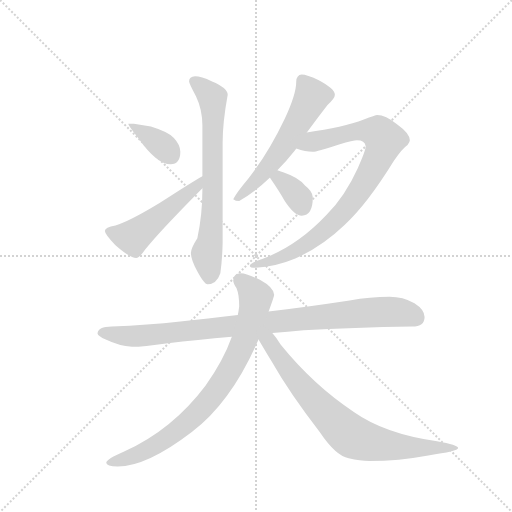
t = 0.00 s
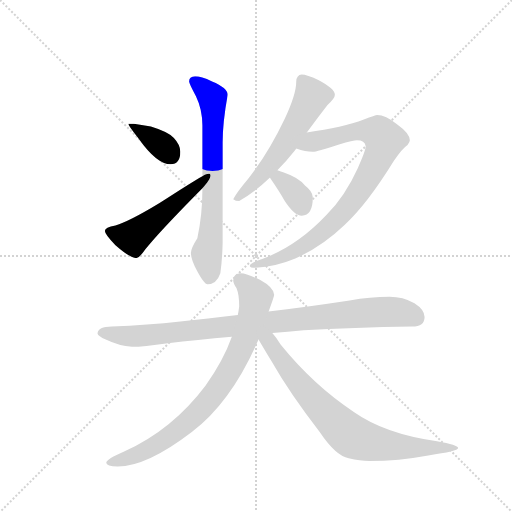
t = 1.44 s
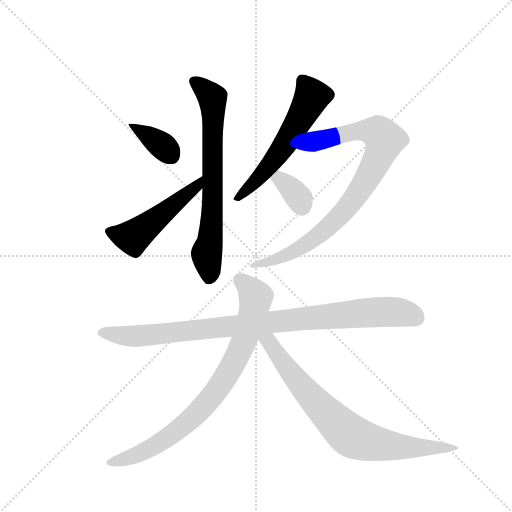
t = 2.88 s
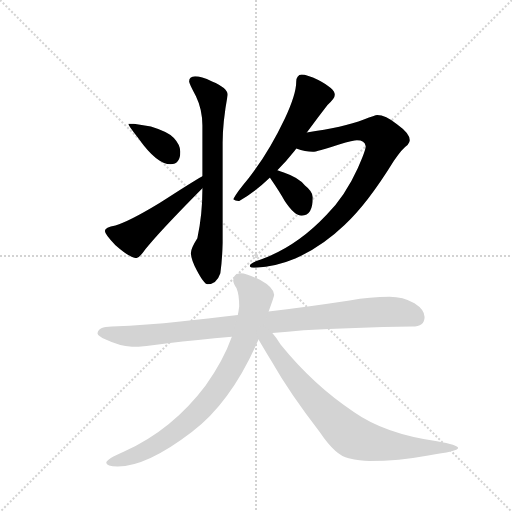
t = 4.32 s
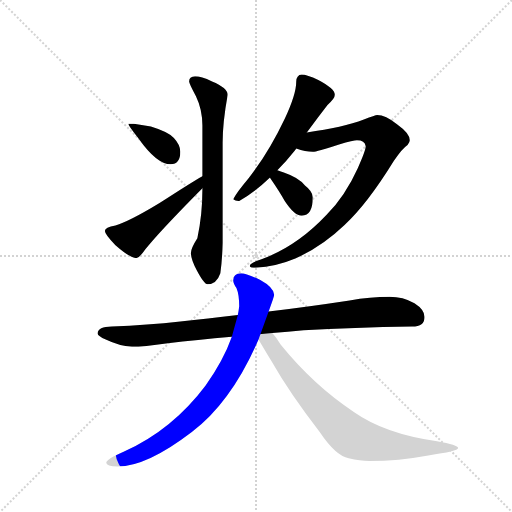
t = 5.76 s
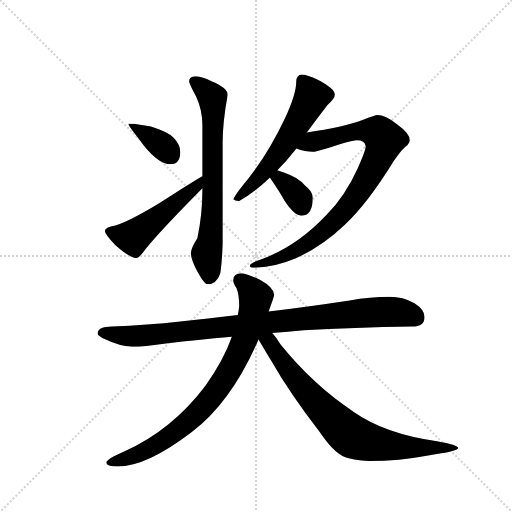
t = 7.20 s

The animated SVG that drew these frames (rendered in a browser with its animation timeline set to each time). Animation: 9 CSS @keyframes rules; one cycle of 7.20 s.

<svg version="1.1" viewBox="0 0 1024 1024" xmlns="http://www.w3.org/2000/svg">
  <g stroke="lightgray" stroke-dasharray="1,1" stroke-width="1" transform="scale(4, 4)">
    <line x1="0" y1="0" x2="256" y2="256"></line>
    <line x1="256" y1="0" x2="0" y2="256"></line>
    <line x1="128" y1="0" x2="128" y2="256"></line>
    <line x1="0" y1="128" x2="256" y2="128"></line>
  </g>
  <g transform="scale(0.92, -0.92) translate(60, -900)">
    <style type="text/css">
      
        @keyframes keyframes0 {
          from {
            stroke: blue;
            stroke-dashoffset: 368;
            stroke-width: 128;
          }
          55% {
            animation-timing-function: step-end;
            stroke: blue;
            stroke-dashoffset: 0;
            stroke-width: 128;
          }
          to {
            stroke: black;
            stroke-width: 1024;
          }
        }
        #make-me-a-hanzi-animation-0 {
          animation: keyframes0 0.5494791666666666s both;
          animation-delay: 0s;
          animation-timing-function: linear;
        }
      
        @keyframes keyframes1 {
          from {
            stroke: blue;
            stroke-dashoffset: 507;
            stroke-width: 128;
          }
          62% {
            animation-timing-function: step-end;
            stroke: blue;
            stroke-dashoffset: 0;
            stroke-width: 128;
          }
          to {
            stroke: black;
            stroke-width: 1024;
          }
        }
        #make-me-a-hanzi-animation-1 {
          animation: keyframes1 0.66259765625s both;
          animation-delay: 0.5494791666666666s;
          animation-timing-function: linear;
        }
      
        @keyframes keyframes2 {
          from {
            stroke: blue;
            stroke-dashoffset: 705;
            stroke-width: 128;
          }
          70% {
            animation-timing-function: step-end;
            stroke: blue;
            stroke-dashoffset: 0;
            stroke-width: 128;
          }
          to {
            stroke: black;
            stroke-width: 1024;
          }
        }
        #make-me-a-hanzi-animation-2 {
          animation: keyframes2 0.82373046875s both;
          animation-delay: 1.2120768229166665s;
          animation-timing-function: linear;
        }
      
        @keyframes keyframes3 {
          from {
            stroke: blue;
            stroke-dashoffset: 573;
            stroke-width: 128;
          }
          65% {
            animation-timing-function: step-end;
            stroke: blue;
            stroke-dashoffset: 0;
            stroke-width: 128;
          }
          to {
            stroke: black;
            stroke-width: 1024;
          }
        }
        #make-me-a-hanzi-animation-3 {
          animation: keyframes3 0.71630859375s both;
          animation-delay: 2.0358072916666665s;
          animation-timing-function: linear;
        }
      
        @keyframes keyframes4 {
          from {
            stroke: blue;
            stroke-dashoffset: 866;
            stroke-width: 128;
          }
          74% {
            animation-timing-function: step-end;
            stroke: blue;
            stroke-dashoffset: 0;
            stroke-width: 128;
          }
          to {
            stroke: black;
            stroke-width: 1024;
          }
        }
        #make-me-a-hanzi-animation-4 {
          animation: keyframes4 0.9547526041666666s both;
          animation-delay: 2.7521158854166665s;
          animation-timing-function: linear;
        }
      
        @keyframes keyframes5 {
          from {
            stroke: blue;
            stroke-dashoffset: 349;
            stroke-width: 128;
          }
          53% {
            animation-timing-function: step-end;
            stroke: blue;
            stroke-dashoffset: 0;
            stroke-width: 128;
          }
          to {
            stroke: black;
            stroke-width: 1024;
          }
        }
        #make-me-a-hanzi-animation-5 {
          animation: keyframes5 0.5340169270833334s both;
          animation-delay: 3.706868489583333s;
          animation-timing-function: linear;
        }
      
        @keyframes keyframes6 {
          from {
            stroke: blue;
            stroke-dashoffset: 946;
            stroke-width: 128;
          }
          75% {
            animation-timing-function: step-end;
            stroke: blue;
            stroke-dashoffset: 0;
            stroke-width: 128;
          }
          to {
            stroke: black;
            stroke-width: 1024;
          }
        }
        #make-me-a-hanzi-animation-6 {
          animation: keyframes6 1.0198567708333333s both;
          animation-delay: 4.240885416666666s;
          animation-timing-function: linear;
        }
      
        @keyframes keyframes7 {
          from {
            stroke: blue;
            stroke-dashoffset: 817;
            stroke-width: 128;
          }
          73% {
            animation-timing-function: step-end;
            stroke: blue;
            stroke-dashoffset: 0;
            stroke-width: 128;
          }
          to {
            stroke: black;
            stroke-width: 1024;
          }
        }
        #make-me-a-hanzi-animation-7 {
          animation: keyframes7 0.9148763020833334s both;
          animation-delay: 5.260742187499999s;
          animation-timing-function: linear;
        }
      
        @keyframes keyframes8 {
          from {
            stroke: blue;
            stroke-dashoffset: 774;
            stroke-width: 128;
          }
          72% {
            animation-timing-function: step-end;
            stroke: blue;
            stroke-dashoffset: 0;
            stroke-width: 128;
          }
          to {
            stroke: black;
            stroke-width: 1024;
          }
        }
        #make-me-a-hanzi-animation-8 {
          animation: keyframes8 0.8798828125s both;
          animation-delay: 6.175618489583332s;
          animation-timing-function: linear;
        }
      
    </style>
    
      <path d="M 231 631 L 219 631 Q 219 627 242 598 Q 281 543 311 543 Q 332 543 332 570 Q 332 585 318 600 Q 307 613 268 625 L 231 631 Z" fill="lightgray"></path>
    
      <path d="M 380 517 Q 355 503 286 458 Q 220 418 191 410 Q 168 406 168 398 Q 168 391 191 367 Q 223 339 236 339 Q 243 339 256 358 Q 283 393 380 491 C 401 512 406 532 380 517 Z" fill="lightgray"></path>
    
      <path d="M 380 491 L 380 488 Q 380 433 369 382 Q 355 360 355 350 Q 355 336 368 312 Q 384 282 391 282 Q 411 282 419 306 Q 423 333 424 372 L 424 590 Q 424 634 435 694 Q 435 709 401 723 Q 377 734 364 734 Q 351 733 351 723 Q 351 719 366 691 Q 380 662 380 627 L 380 517 L 380 491 Z" fill="lightgray"></path>
    
      <path d="M 607 612 Q 631 645 652 672 Q 668 686 668 694 Q 668 707 632 726 Q 607 738 596 738 Q 590 738 587 733 Q 584 729 584 723 Q 584 695 559 642 Q 524 568 480 512 Q 454 481 447 467 Q 452 463 460 463 Q 495 483 527 514 L 543 530 Q 562 549 581 573 Q 582 574 584 577 L 607 612 Z" fill="lightgray"></path>
    
      <path d="M 760 650 Q 756 650 731 640 Q 686 623 607 612 C 577 608 555 585 584 577 Q 604 570 620 570 Q 628 570 677 586 Q 709 595 716 595 Q 733 595 735 582 Q 735 573 718 535 Q 691 475 650 433 Q 584 363 507 336 Q 483 328 483 322 Q 483 318 496 318 Q 539 320 582 338 Q 640 364 689 411 Q 738 456 796 550 Q 814 577 826 585 Q 831 591 831 595 Q 831 610 803 630 Q 778 650 760 650 Z" fill="lightgray"></path>
    
      <path d="M 527 514 Q 527 513 528 512 Q 548 483 559 463 Q 580 431 596 431 Q 620 431 620 471 Q 620 484 603 497 Q 589 514 557 525 Q 551 527 543 530 C 515 540 512 540 527 514 Z" fill="lightgray"></path>
    
      <path d="M 787 255 Q 745 255 700 247 Q 608 233 524 223 L 457 215 Q 390 207 332 201 Q 261 193 183 190 Q 153 190 152 175 Q 153 169 170 162 Q 199 148 227 146 Q 251 146 305 154 Q 367 161 444 168 L 532 176 Q 565 179 600 182 Q 707 188 836 190 Q 863 190 863 211 Q 863 227 841 241 Q 816 255 787 255 Z" fill="lightgray"></path>
    
      <path d="M 524 223 Q 536 255 536 259 Q 536 275 505 292 Q 475 306 464 306 Q 447 305 447 291 Q 447 284 454 274 Q 460 260 460 234 Q 459 225 457 215 L 444 168 Q 426 117 387 62 Q 315 -34 211 -81 Q 171 -98 171 -106 Q 171 -114 196 -114 Q 259 -114 357 -39 Q 443 26 502 162 L 524 223 Z" fill="lightgray"></path>
    
      <path d="M 502 162 Q 512 145 530 115 Q 571 43 635 -39 Q 670 -91 698 -96 Q 723 -102 743 -102 Q 807 -102 871 -90 Q 936 -81 936 -74 Q 936 -67 890 -59 Q 777 -43 710 4 Q 623 61 550 151 Q 541 166 532 176 C 510 204 487 188 502 162 Z" fill="lightgray"></path>
    
    
      <clipPath id="make-me-a-hanzi-clip-0">
        <path d="M 231 631 L 219 631 Q 219 627 242 598 Q 281 543 311 543 Q 332 543 332 570 Q 332 585 318 600 Q 307 613 268 625 L 231 631 Z"></path>
      </clipPath>
      <path clip-path="url(#make-me-a-hanzi-clip-0)" d="M 225 630 L 291 585 L 313 561" fill="none" id="make-me-a-hanzi-animation-0" stroke-dasharray="240 480" stroke-linecap="round"></path>
    
      <clipPath id="make-me-a-hanzi-clip-1">
        <path d="M 380 517 Q 355 503 286 458 Q 220 418 191 410 Q 168 406 168 398 Q 168 391 191 367 Q 223 339 236 339 Q 243 339 256 358 Q 283 393 380 491 C 401 512 406 532 380 517 Z"></path>
      </clipPath>
      <path clip-path="url(#make-me-a-hanzi-clip-1)" d="M 176 397 L 229 384 L 364 491 L 378 511" fill="none" id="make-me-a-hanzi-animation-1" stroke-dasharray="379 758" stroke-linecap="round"></path>
    
      <clipPath id="make-me-a-hanzi-clip-2">
        <path d="M 380 491 L 380 488 Q 380 433 369 382 Q 355 360 355 350 Q 355 336 368 312 Q 384 282 391 282 Q 411 282 419 306 Q 423 333 424 372 L 424 590 Q 424 634 435 694 Q 435 709 401 723 Q 377 734 364 734 Q 351 733 351 723 Q 351 719 366 691 Q 380 662 380 627 L 380 517 L 380 491 Z"></path>
      </clipPath>
      <path clip-path="url(#make-me-a-hanzi-clip-2)" d="M 361 723 L 402 687 L 402 442 L 389 349 L 395 294" fill="none" id="make-me-a-hanzi-animation-2" stroke-dasharray="577 1154" stroke-linecap="round"></path>
    
      <clipPath id="make-me-a-hanzi-clip-3">
        <path d="M 607 612 Q 631 645 652 672 Q 668 686 668 694 Q 668 707 632 726 Q 607 738 596 738 Q 590 738 587 733 Q 584 729 584 723 Q 584 695 559 642 Q 524 568 480 512 Q 454 481 447 467 Q 452 463 460 463 Q 495 483 527 514 L 543 530 Q 562 549 581 573 Q 582 574 584 577 L 607 612 Z"></path>
      </clipPath>
      <path clip-path="url(#make-me-a-hanzi-clip-3)" d="M 598 724 L 618 690 L 597 649 L 533 549 L 454 468" fill="none" id="make-me-a-hanzi-animation-3" stroke-dasharray="445 890" stroke-linecap="round"></path>
    
      <clipPath id="make-me-a-hanzi-clip-4">
        <path d="M 760 650 Q 756 650 731 640 Q 686 623 607 612 C 577 608 555 585 584 577 Q 604 570 620 570 Q 628 570 677 586 Q 709 595 716 595 Q 733 595 735 582 Q 735 573 718 535 Q 691 475 650 433 Q 584 363 507 336 Q 483 328 483 322 Q 483 318 496 318 Q 539 320 582 338 Q 640 364 689 411 Q 738 456 796 550 Q 814 577 826 585 Q 831 591 831 595 Q 831 610 803 630 Q 778 650 760 650 Z"></path>
      </clipPath>
      <path clip-path="url(#make-me-a-hanzi-clip-4)" d="M 592 580 L 621 593 L 719 615 L 752 615 L 776 596 L 764 559 L 738 511 L 669 421 L 627 384 L 570 348 L 490 322" fill="none" id="make-me-a-hanzi-animation-4" stroke-dasharray="738 1476" stroke-linecap="round"></path>
    
      <clipPath id="make-me-a-hanzi-clip-5">
        <path d="M 527 514 Q 527 513 528 512 Q 548 483 559 463 Q 580 431 596 431 Q 620 431 620 471 Q 620 484 603 497 Q 589 514 557 525 Q 551 527 543 530 C 515 540 512 540 527 514 Z"></path>
      </clipPath>
      <path clip-path="url(#make-me-a-hanzi-clip-5)" d="M 533 516 L 548 511 L 575 488 L 597 452" fill="none" id="make-me-a-hanzi-animation-5" stroke-dasharray="221 442" stroke-linecap="round"></path>
    
      <clipPath id="make-me-a-hanzi-clip-6">
        <path d="M 787 255 Q 745 255 700 247 Q 608 233 524 223 L 457 215 Q 390 207 332 201 Q 261 193 183 190 Q 153 190 152 175 Q 153 169 170 162 Q 199 148 227 146 Q 251 146 305 154 Q 367 161 444 168 L 532 176 Q 565 179 600 182 Q 707 188 836 190 Q 863 190 863 211 Q 863 227 841 241 Q 816 255 787 255 Z"></path>
      </clipPath>
      <path clip-path="url(#make-me-a-hanzi-clip-6)" d="M 160 176 L 223 169 L 292 173 L 767 222 L 822 219 L 845 209" fill="none" id="make-me-a-hanzi-animation-6" stroke-dasharray="818 1636" stroke-linecap="round"></path>
    
      <clipPath id="make-me-a-hanzi-clip-7">
        <path d="M 524 223 Q 536 255 536 259 Q 536 275 505 292 Q 475 306 464 306 Q 447 305 447 291 Q 447 284 454 274 Q 460 260 460 234 Q 459 225 457 215 L 444 168 Q 426 117 387 62 Q 315 -34 211 -81 Q 171 -98 171 -106 Q 171 -114 196 -114 Q 259 -114 357 -39 Q 443 26 502 162 L 524 223 Z"></path>
      </clipPath>
      <path clip-path="url(#make-me-a-hanzi-clip-7)" d="M 462 291 L 485 271 L 496 255 L 495 243 L 467 149 L 412 53 L 367 1 L 307 -50 L 231 -91 L 177 -106" fill="none" id="make-me-a-hanzi-animation-7" stroke-dasharray="689 1378" stroke-linecap="round"></path>
    
      <clipPath id="make-me-a-hanzi-clip-8">
        <path d="M 502 162 Q 512 145 530 115 Q 571 43 635 -39 Q 670 -91 698 -96 Q 723 -102 743 -102 Q 807 -102 871 -90 Q 936 -81 936 -74 Q 936 -67 890 -59 Q 777 -43 710 4 Q 623 61 550 151 Q 541 166 532 176 C 510 204 487 188 502 162 Z"></path>
      </clipPath>
      <path clip-path="url(#make-me-a-hanzi-clip-8)" d="M 514 164 L 531 149 L 604 50 L 707 -50 L 777 -68 L 933 -74" fill="none" id="make-me-a-hanzi-animation-8" stroke-dasharray="646 1292" stroke-linecap="round"></path>
    
  </g>
</svg>
